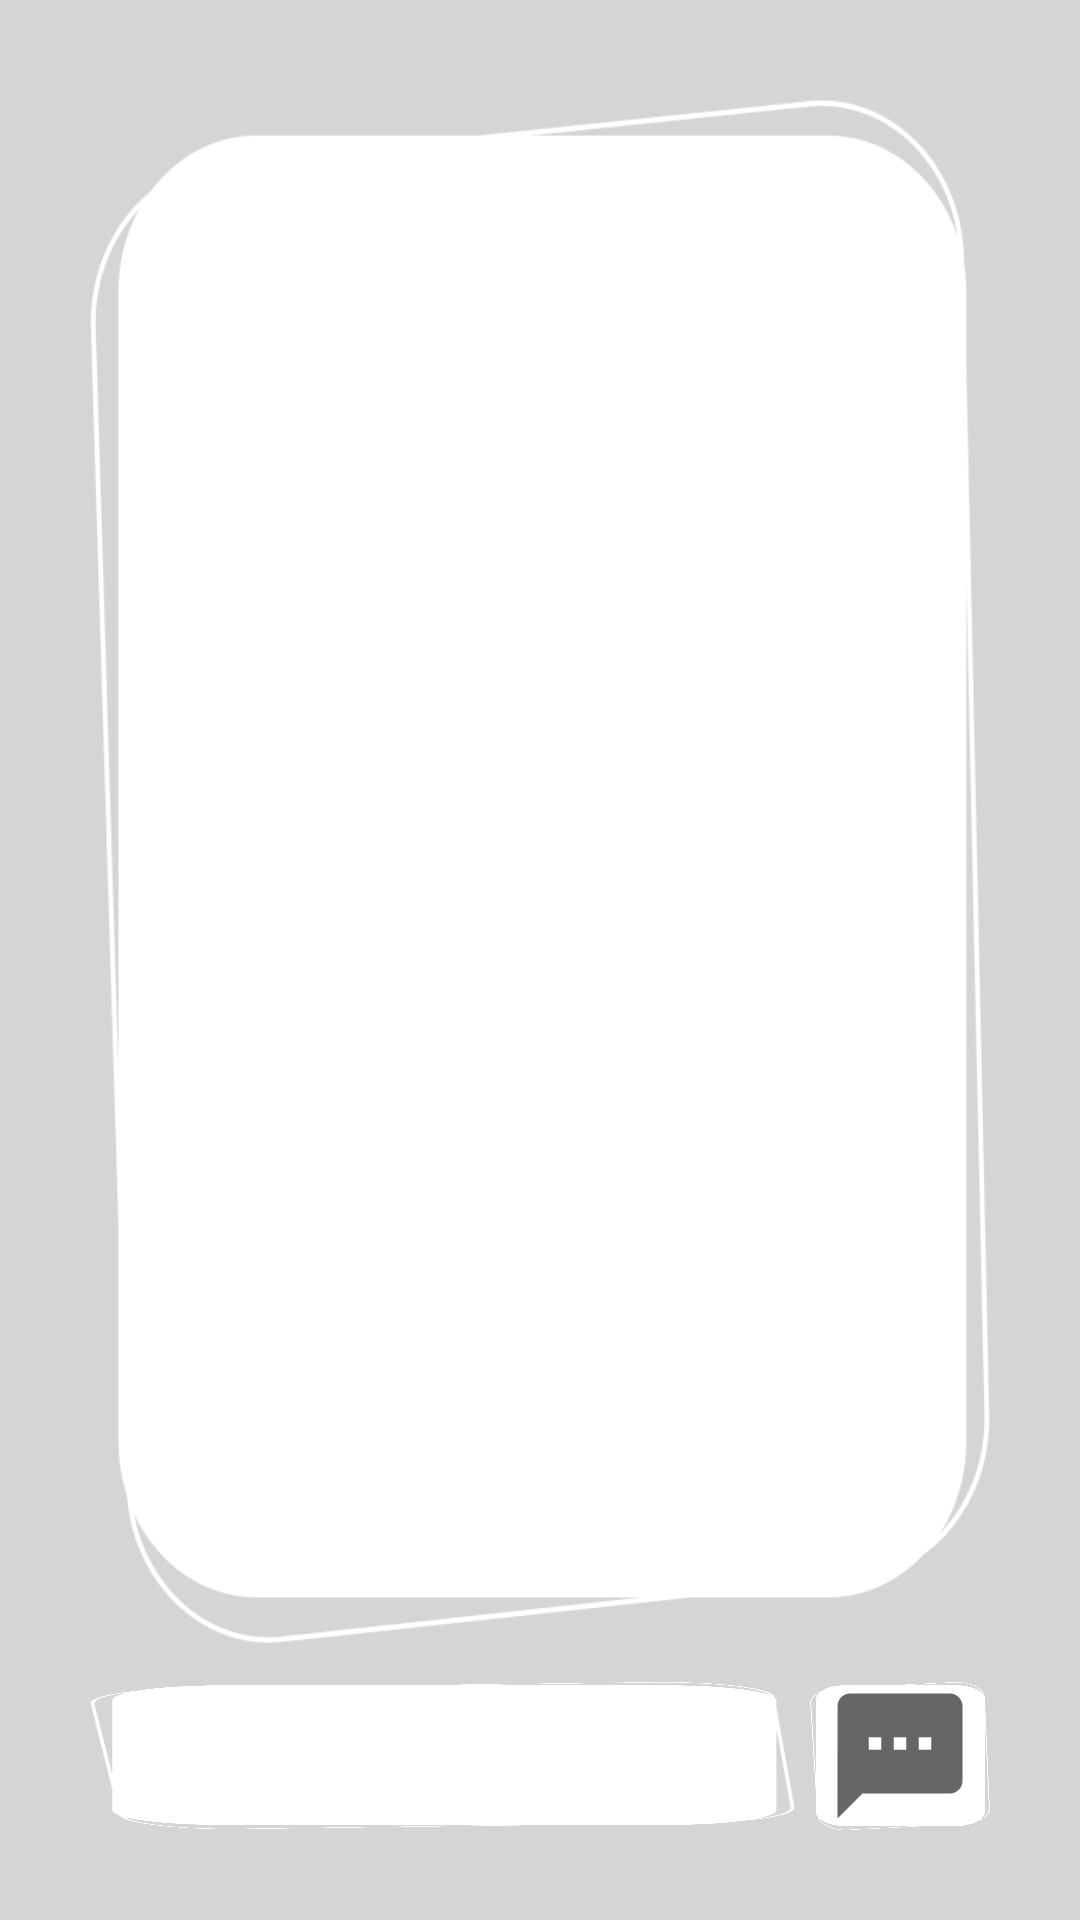

Produce the Android XML layout that renders to this screen, including the resource entries it uses.
<!-- AndroidManifest.xml: application theme Theme.MobileProject -->
<!-- res/layout/popup_chat.xml -->
<?xml version="1.0" encoding="utf-8"?>
<LinearLayout xmlns:android="http://schemas.android.com/apk/res/android"
    xmlns:tools="http://schemas.android.com/tools"
    android:layout_width="match_parent"
    android:layout_height="match_parent"
    android:background="#2A000000"
    >

    <LinearLayout
        android:layout_width="match_parent"
        android:layout_height="match_parent"
        android:layout_margin="20dp"
        android:orientation="vertical"
        android:padding="5dp">

        <RelativeLayout
            android:layout_width="match_parent"
            android:layout_height="wrap_content"
            android:layout_weight="300"
            android:background="@drawable/background_img"
            android:layout_margin="5dp">

            <ListView
                android:id="@+id/box_chat_popup"
                android:layout_width="wrap_content"
                android:layout_height="500dp"
                android:divider="@null"
                android:padding="22dp"
                android:transcriptMode="alwaysScroll" />

            <ImageButton
                android:padding="5dp"
                android:id="@+id/btnClosePopUpChat"
                android:layout_width="wrap_content"
                android:layout_height="wrap_content"
                android:layout_alignParentEnd="true"
                android:layout_gravity="end"
                android:background="@android:color/transparent"
                android:src="@drawable/x" />
        </RelativeLayout>

        <LinearLayout
            android:layout_width="match_parent"
            android:layout_height="wrap_content"
            android:layout_weight="1"
            android:layout_margin="5dp"
            android:orientation="horizontal">

            <EditText
                android:id="@+id/editTextChat"
                android:layout_width="match_parent"
                android:layout_height="match_parent"
                android:layout_weight="1"
                android:background="@drawable/background_img"
                android:padding="15dp"
                android:layout_marginEnd="5dp"
                tools:ignore="NestedWeights" />
            <ImageButton
                android:id="@+id/btnSendChat"
                android:layout_width="wrap_content"
                android:layout_height="50dp"
                android:layout_weight="4"
                android:padding="10dp"
                android:src="@drawable/ic_baseline_sms_24"
                android:background="@drawable/background_img" />
        </LinearLayout>

    </LinearLayout>


</LinearLayout>
<!-- resources referenced by this layout -->
<resources>
  <!-- drawable background_img: png bitmap (drawable, 17975 bytes) -->
  <!-- drawable ic_baseline_sms_24 (drawable) -->
  <vector android:height="50dp" android:tint="?attr/colorControlNormal"
      android:viewportHeight="24" android:viewportWidth="24"
      android:width="50dp" xmlns:android="http://schemas.android.com/apk/res/android">
      <path android:fillColor="@android:color/white" android:pathData="M20,2L4,2c-1.1,0 -1.99,0.9 -1.99,2L2,22l4,-4h14c1.1,0 2,-0.9 2,-2L22,4c0,-1.1 -0.9,-2 -2,-2zM9,11L7,11L7,9h2v2zM13,11h-2L11,9h2v2zM17,11h-2L15,9h2v2z"/>
  </vector>
  <style name="Theme.MobileProject" parent="Theme.MaterialComponents.DayNight.NoActionBar">
          
          <item name="colorPrimary">@color/purple_500</item>
          <item name="colorPrimaryVariant">@color/purple_700</item>
          <item name="colorOnPrimary">@color/white</item>
          
          <item name="colorSecondary">@color/teal_200</item>
          <item name="colorSecondaryVariant">@color/teal_700</item>
          <item name="colorOnSecondary">@color/black</item>
          
      </style>
  <color name="purple_500">#FF6200EE</color>
  <color name="purple_700">#FF3700B3</color>
  <color name="white">#FFFFFFFF</color>
  <color name="teal_200">#FF03DAC5</color>
  <color name="teal_700">#FF018786</color>
  <color name="black">#FF000000</color>
</resources>
